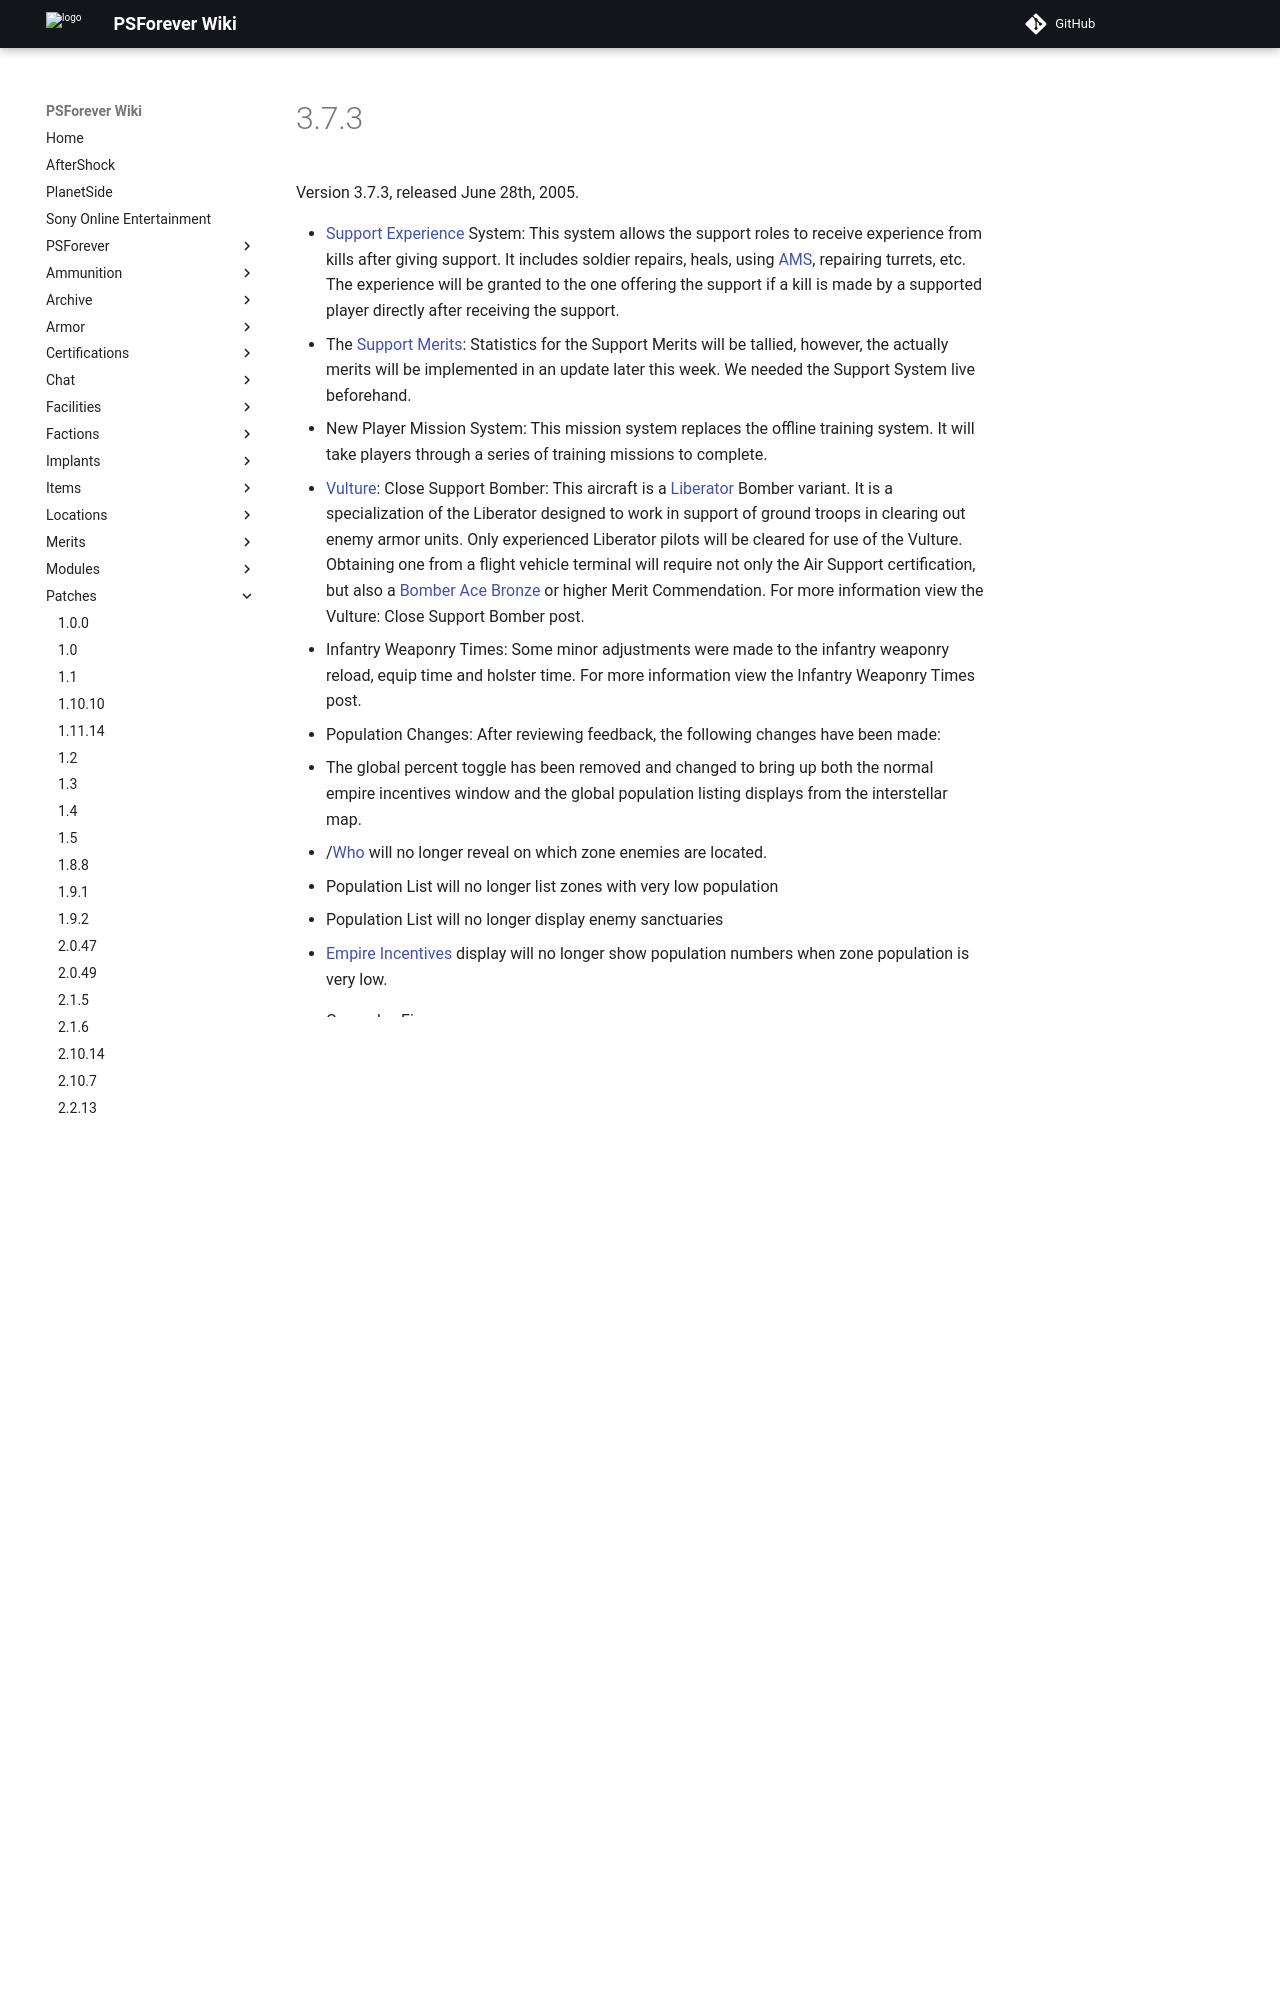

repository: psforever/wiki · page: patches/3.7.3/index.html · generator: mkdocs

# 3.7.3

Version 3.7.3, released June 28th, 2005.

- [Support Experience](../terminology/Support_Experience_Points.md) System: This
  system allows the support roles to receive experience from kills after giving
  support. It includes soldier repairs, heals, using
  [AMS](../vehicles/Advanced_Mobile_Station.md), repairing turrets, etc. The
  experience will be granted to the one offering the support if a kill is made
  by a supported player directly after receiving the support.
- The [Support Merits](../merits/Support_Merit_Commendations.md): Statistics for
  the Support Merits will be tallied, however, the actually merits will be
  implemented in an update later this week. We needed the Support System live
  beforehand.
- New Player Mission System: This mission system replaces the offline training
  system. It will take players through a series of training missions to
  complete.
- [Vulture](../vehicles/Vulture.md): Close Support Bomber: This aircraft is a
  [Liberator](../vehicles/Liberator.md) Bomber variant. It is a specialization
  of the Liberator designed to work in support of ground troops in clearing out
  enemy armor units. Only experienced Liberator pilots will be cleared for use
  of the Vulture. Obtaining one from a flight vehicle terminal will require not
  only the Air Support certification, but also a
  [Bomber Ace Bronze](../merits/Bomber_Ace.md) or higher Merit Commendation. For
  more information view the Vulture: Close Support Bomber post.
- Infantry Weaponry Times: Some minor adjustments were made to the infantry
  weaponry reload, equip time and holster time. For more information view the
  Infantry Weaponry Times post.
- Population Changes: After reviewing feedback, the following changes have been
  made:
  - The global percent toggle has been removed and changed to bring up both the
    normal empire incentives window and the global population listing displays
    from the interstellar map.
  - /[Who](../chat/Who.md) will no longer reveal on which zone enemies are
    located.
  - Population List will no longer list zones with very low population
  - Population List will no longer display enemy sanctuaries
  - [Empire](../terminology/Empire.md)
    [Incentives](../terminology/Incentives.md) display will no longer show
    population numbers when zone population is very low.

<!-- -->

- Gameplay Fixes:

<!-- -->
